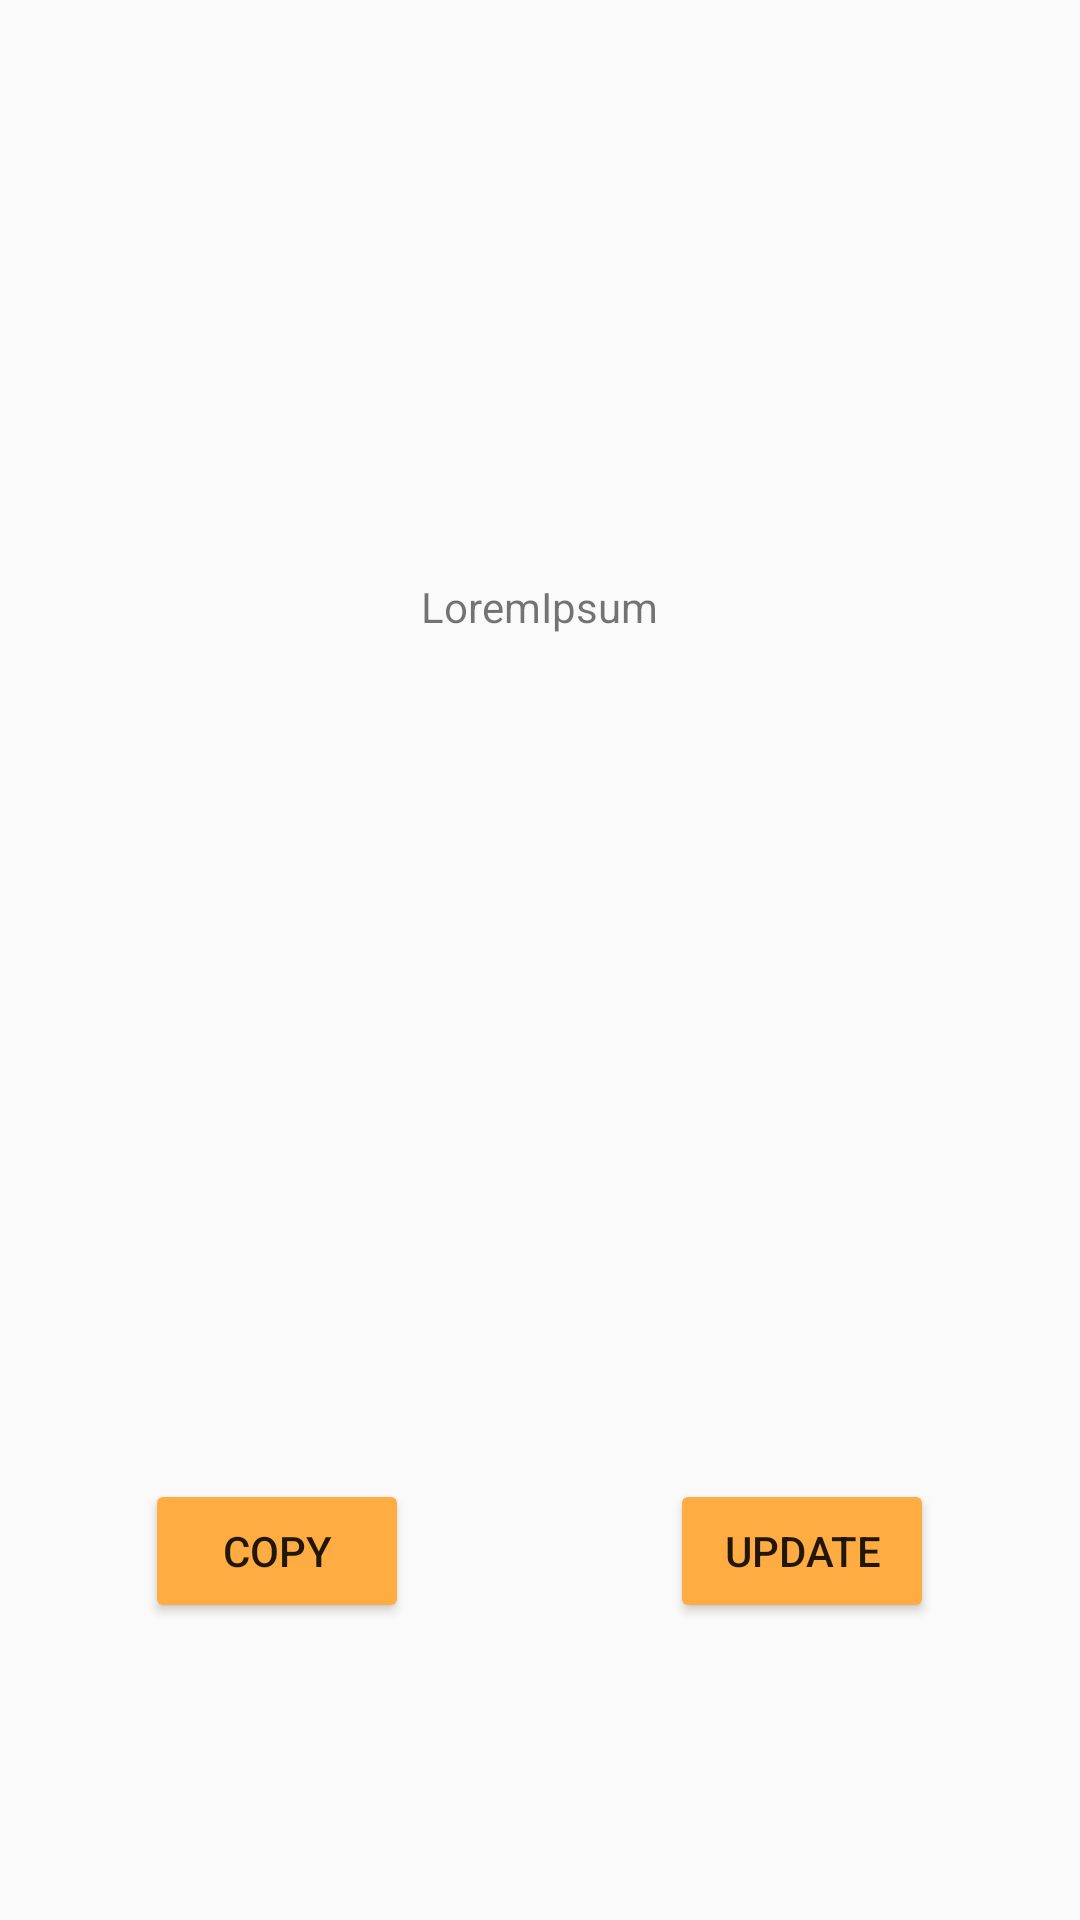

Write the Android layout XML for this screen, with the resource values it uses.
<!-- AndroidManifest.xml: activity theme AppTheme.NoActionBar -->
<!-- res/layout/activity_passworddetail.xml -->
<?xml version="1.0" encoding="utf-8"?>
<LinearLayout xmlns:android="http://schemas.android.com/apk/res/android"
    xmlns:app="http://schemas.android.com/apk/res-auto"
    xmlns:tools="http://schemas.android.com/tools"
    android:layout_width="match_parent"
    android:layout_height="match_parent"
    tools:context="com.example.mbenkerroum.secured.PasswordDetailActivity">

    <LinearLayout
        android:layout_width="match_parent"
        android:layout_height="match_parent"
        android:padding="5dp"
        android:orientation="vertical">

        <LinearLayout
            android:layout_width="match_parent"
            android:layout_height="wrap_content"
            android:layout_weight="2"
            android:gravity="center">
            <TextView
                android:layout_width="wrap_content"
                android:layout_height="wrap_content"
                android:id="@+id/txtPasswordDisplayer"
                android:text="@string/LoremIpsum"/>
        </LinearLayout>
        <LinearLayout
            android:layout_width="match_parent"
            android:layout_height="wrap_content"
            android:layout_weight="1"
            android:orientation="horizontal">
            <LinearLayout
                android:layout_width="wrap_content"
                android:layout_height="match_parent"
                android:gravity="center"
                android:layout_weight="1">
                <Button
                    android:layout_width="wrap_content"
                    android:layout_height="wrap_content"
                    android:id="@+id/btnPasswordCopy"
                    android:text="@string/copyText"/>

            </LinearLayout>

            <LinearLayout
                android:layout_width="wrap_content"
                android:layout_height="match_parent"
                android:layout_weight="1"
                android:gravity="center">
                <Button
                    android:layout_width="wrap_content"
                    android:layout_height="wrap_content"
                    android:id="@+id/btnPasswordUpdate"
                    android:text="@string/updateText"/>
            </LinearLayout>
        </LinearLayout>


    </LinearLayout>

</LinearLayout>
<!-- resources referenced by this layout -->
<resources>
  <string name="LoremIpsum">LoremIpsum</string>
  <string name="copyText">Copy</string>
  <string name="updateText">Update</string>
  <style name="AppTheme.NoActionBar">
          <item name="windowActionBar">false</item>
          <item name="windowNoTitle">true</item>
      </style>
</resources>
